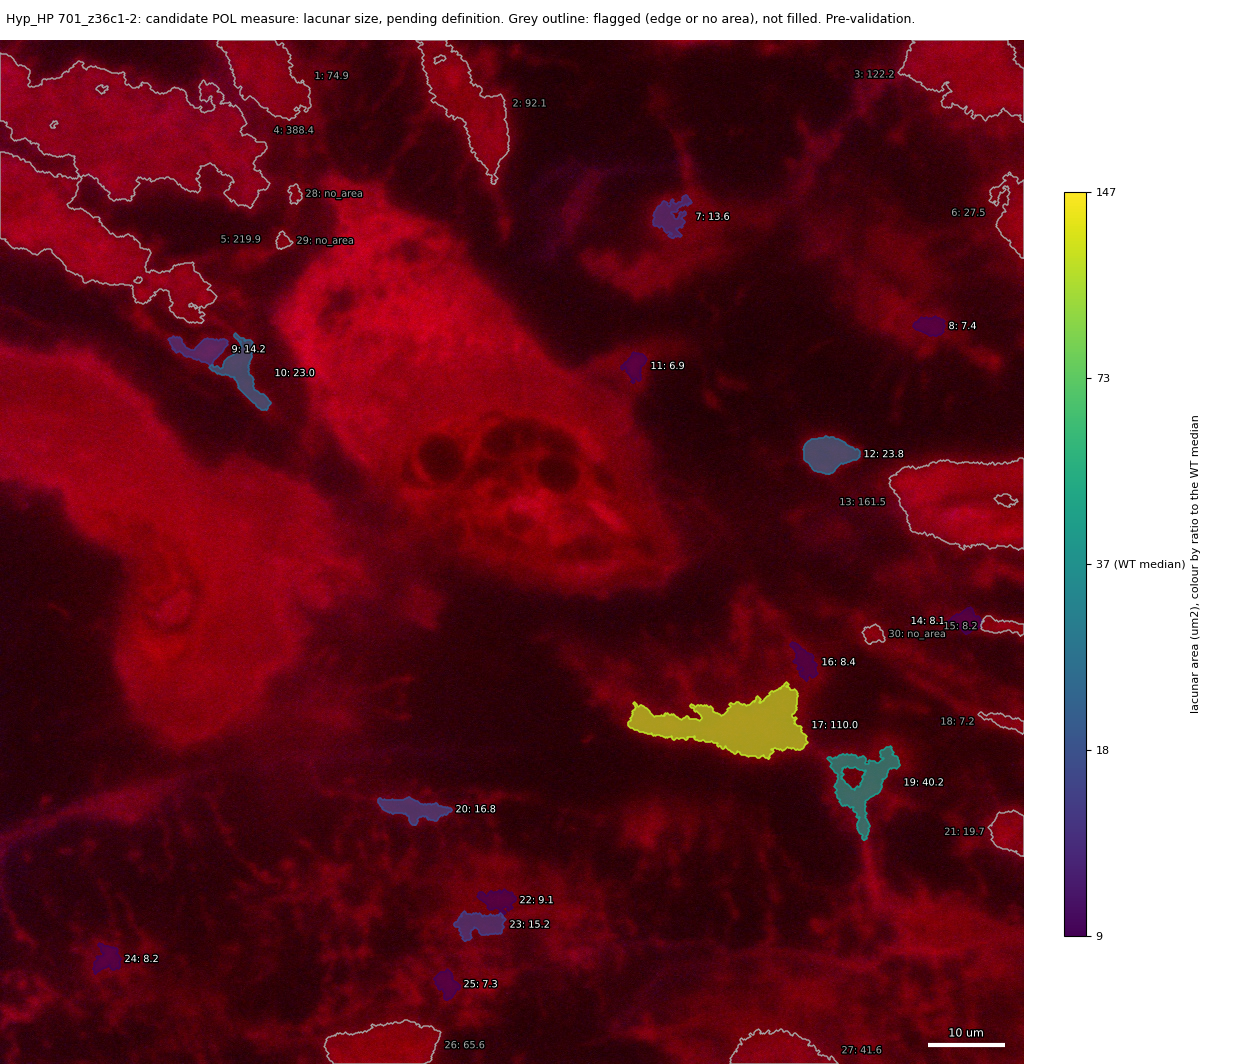

Source data for this figure (header and first rows):
id, area_um2, ratio_to_WT_median, flag
1, 74.9, , edge
2, 92.05, , edge
3, 122.2, , edge
4, 388.4, , edge
5, 219.9, , edge
6, 27.46, , edge
7, 13.59, 0.3699, 
8, 7.385, 0.2011, 
9, 14.25, 0.3879, 
10, 23.02, 0.6266, 
11, 6.861, 0.1868, 
12, 23.83, 0.6487, 
13, 161.5, , edge
14, 8.129, 0.2213, 
15, 8.23, , edge
16, 8.416, 0.2291, 
17, 110, 2.995, 
18, 7.233, , edge
19, 40.17, 1.094, 
20, 16.8, 0.4573, 
21, 19.71, , edge
22, 9.075, 0.2471, 
23, 15.16, 0.4127, 
24, 8.197, 0.2231, 
25, 7.318, 0.1992, 
26, 65.57, , edge
27, 41.57, , edge
28, , , no_area
29, , , no_area
30, , , no_area
